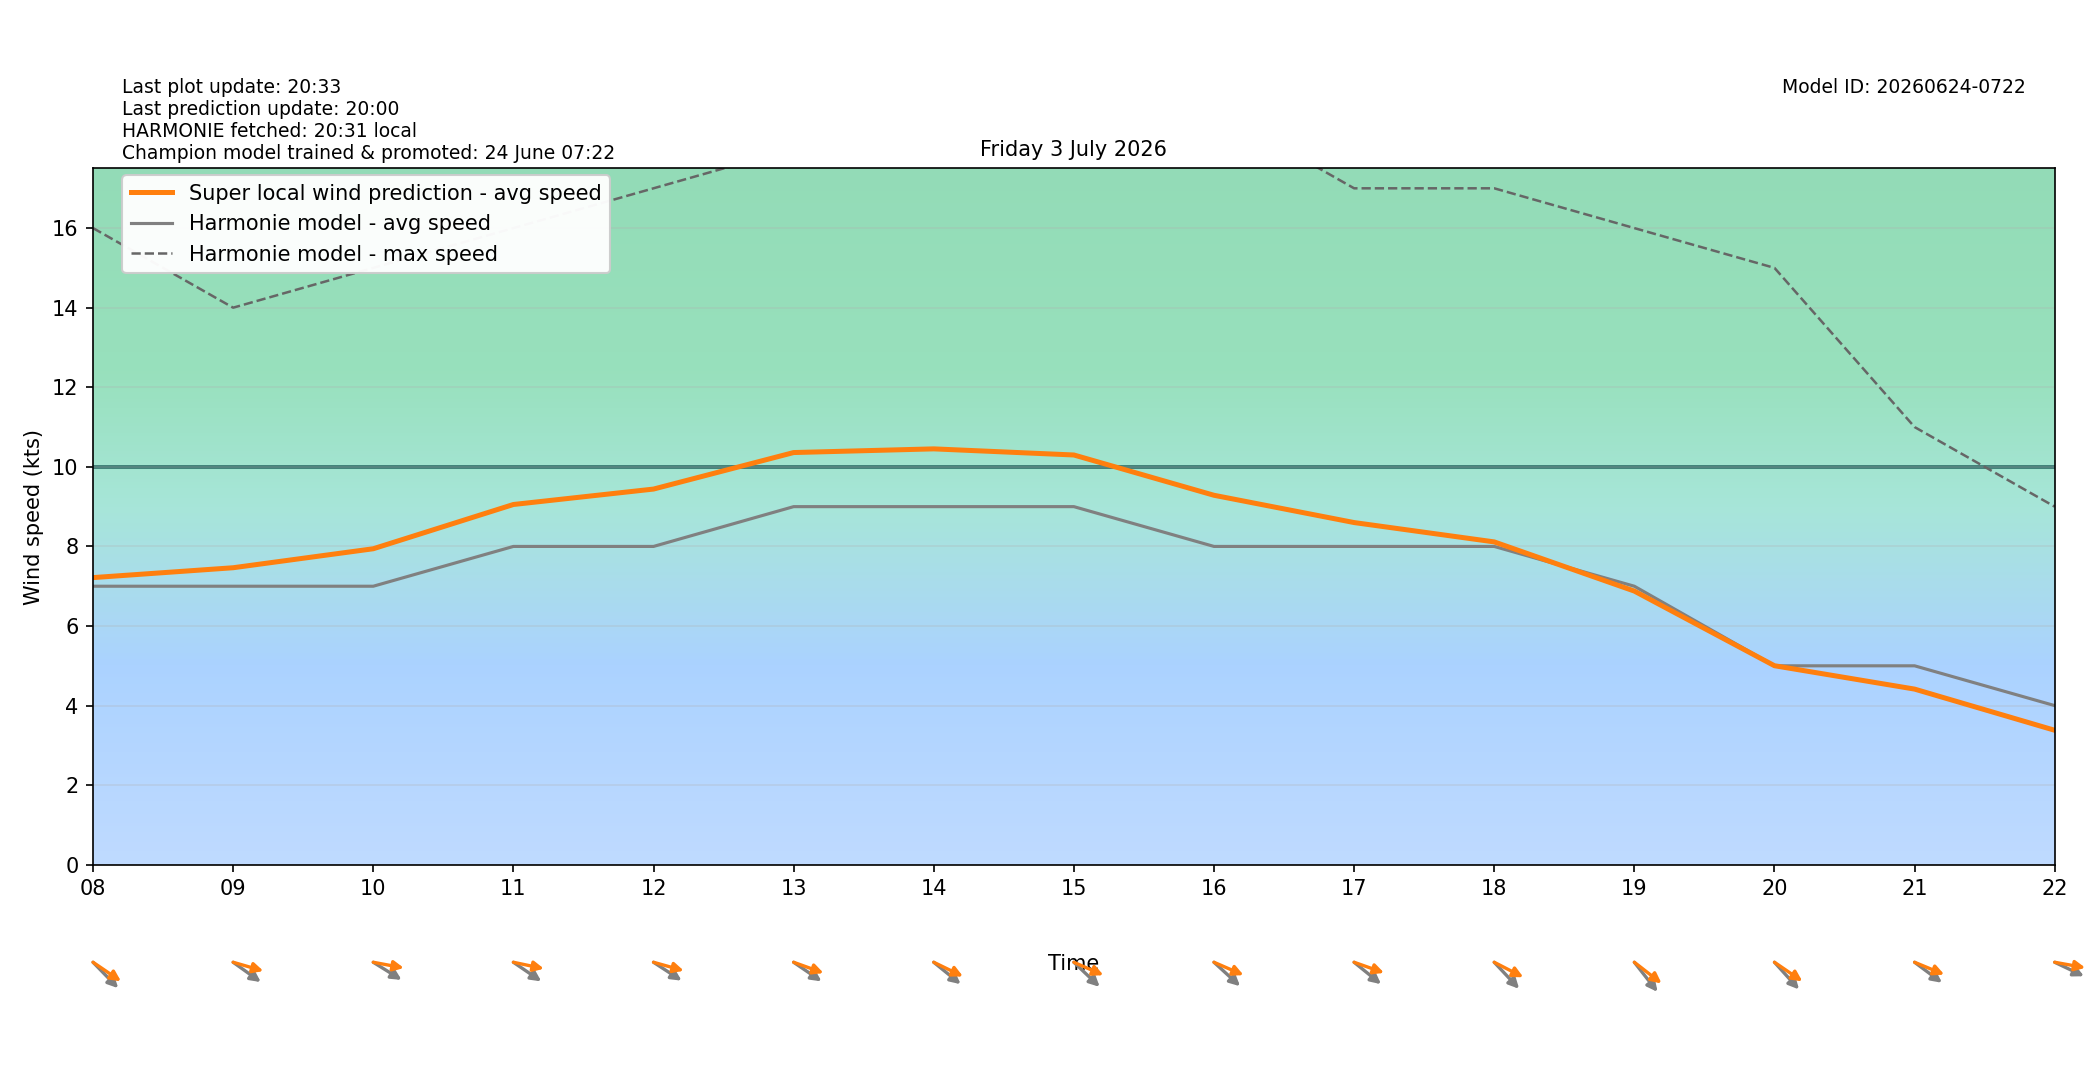

Values plotted in this chart, from the file beside it:
target_time_utc, target_time_local, hour_utc, hour_local, forecast_wind_speed, forecast_wind_min, forecast_wind_max, lstm_pred_wind_speed, delta_speed_lstm_minus_forecast, forecast_wind_dir_deg, lstm_pred_wind_dir_deg, delta_dir_lstm_minus_forecast
2026-07-02T22:00:00Z, 2026-07-03T00:00:00+0200, 22, 00, 4.0, 4.0, 8.0, 3.2, -0.8005, 313.0, 315.8, 2.795
2026-07-02T23:00:00Z, 2026-07-03T01:00:00+0200, 23, 01, 4.0, 4.0, 6.0, 3.124, -0.8755, 276.0, 273.2, -2.844
2026-07-03T00:00:00Z, 2026-07-03T02:00:00+0200, 00, 02, 5.0, 5.0, 7.0, 3.955, -1.045, 281.0, 278.8, -2.156
2026-07-03T01:00:00Z, 2026-07-03T03:00:00+0200, 01, 03, 5.0, 5.0, 7.0, 4.11, -0.8897, 283.0, 279.6, -3.435
2026-07-03T02:00:00Z, 2026-07-03T04:00:00+0200, 02, 04, 7.0, 7.0, 10.0, 5.769, -1.231, 284.0, 278.3, -5.722
2026-07-03T03:00:00Z, 2026-07-03T05:00:00+0200, 03, 05, 8.0, 8.0, 13.0, 6.905, -1.095, 286.0, 276, -9.98
2026-07-03T04:00:00Z, 2026-07-03T06:00:00+0200, 04, 06, 9.0, 9.0, 15.0, 8.009, -0.9912, 294.0, 283.2, -10.83
2026-07-03T05:00:00Z, 2026-07-03T07:00:00+0200, 05, 07, 9.0, 9.0, 16.0, 8.238, -0.7616, 305.0, 294.9, -10.13
2026-07-03T06:00:00Z, 2026-07-03T08:00:00+0200, 06, 08, 7.0, 7.0, 16.0, 7.217, 0.2168, 305.0, 294.9, -10.13
2026-07-03T07:00:00Z, 2026-07-03T09:00:00+0200, 07, 09, 7.0, 7.0, 14.0, 7.465, 0.4646, 296.0, 281.1, -14.86
2026-07-03T08:00:00Z, 2026-07-03T10:00:00+0200, 08, 10, 7.0, 7.0, 15.0, 7.942, 0.9418, 293.0, 277.3, -15.74
2026-07-03T09:00:00Z, 2026-07-03T11:00:00+0200, 09, 11, 8.0, 8.0, 16.0, 9.054, 1.054, 295.0, 278.2, -16.85
2026-07-03T10:00:00Z, 2026-07-03T12:00:00+0200, 10, 12, 8.0, 8.0, 17.0, 9.442, 1.442, 294.0, 280.8, -13.21
2026-07-03T11:00:00Z, 2026-07-03T13:00:00+0200, 11, 13, 9.0, 9.0, 18.0, 10.36, 1.359, 295.0, 283.8, -11.19
2026-07-03T12:00:00Z, 2026-07-03T14:00:00+0200, 12, 14, 9.0, 9.0, 19.0, 10.45, 1.452, 299.0, 288.3, -10.69
2026-07-03T13:00:00Z, 2026-07-03T15:00:00+0200, 13, 15, 9.0, 9.0, 19.0, 10.3, 1.298, 303.0, 286.6, -16.4
2026-07-03T14:00:00Z, 2026-07-03T16:00:00+0200, 14, 16, 8.0, 8.0, 19.0, 9.286, 1.286, 302.0, 286.5, -15.5
2026-07-03T15:00:00Z, 2026-07-03T17:00:00+0200, 15, 17, 8.0, 8.0, 17.0, 8.6, 0.6, 299.0, 283.5, -15.48
2026-07-03T16:00:00Z, 2026-07-03T18:00:00+0200, 16, 18, 8.0, 8.0, 17.0, 8.114, 0.1139, 306.0, 289.3, -16.67
2026-07-03T17:00:00Z, 2026-07-03T19:00:00+0200, 17, 19, 7.0, 7.0, 16.0, 6.878, -0.1221, 311.0, 297.9, -13.07
2026-07-03T18:00:00Z, 2026-07-03T20:00:00+0200, 18, 20, 5.0, 5.0, 15.0, 5.002, 0.002204, 307.0, 295, -12.02
2026-07-03T19:00:00Z, 2026-07-03T21:00:00+0200, 19, 21, 5.0, 5.0, 11.0, 4.415, -0.5852, 297.0, 285.8, -11.25
2026-07-03T20:00:00Z, 2026-07-03T22:00:00+0200, 20, 22, 4.0, 4.0, 9.0, 3.38, -0.62, 288.0, 277, -11.02
2026-07-03T21:00:00Z, 2026-07-03T23:00:00+0200, 21, 23, 4.0, 4.0, 7.0, 3.057, -0.9427, 255.0, 244.2, -10.77
